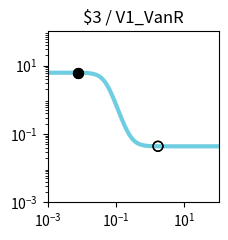

This chart was generated by the following Python code: (Note: this script raises an exception after producing the figure.)
import matplotlib.pyplot as plt
import matplotlib.ticker as ticker
import numpy as np

fig, ax = plt.subplots(figsize=(2.5,2.5))

plt.xlim(1.000000e-03, 1.000000e+02)
plt.ylim(1.000000e-03, 1.000000e+02)

x = np.array([1.000000e-03,1.122018e-03,1.258925e-03,1.412538e-03,1.584893e-03,1.778279e-03,1.995262e-03,2.238721e-03,2.511886e-03,2.818383e-03,3.162278e-03,3.548134e-03,3.981072e-03,4.466836e-03,5.011872e-03,5.623413e-03,6.309573e-03,7.079458e-03,7.943282e-03,8.912509e-03,1.000000e-02,1.122018e-02,1.258925e-02,1.412538e-02,1.584893e-02,1.778279e-02,1.995262e-02,2.238721e-02,2.511886e-02,2.818383e-02,3.162278e-02,3.548134e-02,3.981072e-02,4.466836e-02,5.011872e-02,5.623413e-02,6.309573e-02,7.079458e-02,7.943282e-02,8.912509e-02,1.000000e-01,1.122018e-01,1.258925e-01,1.412538e-01,1.584893e-01,1.778279e-01,1.995262e-01,2.238721e-01,2.511886e-01,2.818383e-01,3.162278e-01,3.548134e-01,3.981072e-01,4.466836e-01,5.011872e-01,5.623413e-01,6.309573e-01,7.079458e-01,7.943282e-01,8.912509e-01,1.000000e+00,1.122018e+00,1.258925e+00,1.412538e+00,1.584893e+00,1.778279e+00,1.995262e+00,2.238721e+00,2.511886e+00,2.818383e+00,3.162278e+00,3.548134e+00,3.981072e+00,4.466836e+00,5.011872e+00,5.623413e+00,6.309573e+00,7.079458e+00,7.943282e+00,8.912509e+00,1.000000e+01,1.122018e+01,1.258925e+01,1.412538e+01,1.584893e+01,1.778279e+01,1.995262e+01,2.238721e+01,2.511886e+01,2.818383e+01,3.162278e+01,3.548134e+01,3.981072e+01,4.466836e+01,5.011872e+01,5.623413e+01,6.309573e+01,7.079458e+01,7.943282e+01,8.912509e+01,1.000000e+02,])
y = np.array([6.174388e+00,6.174367e+00,6.174336e+00,6.174293e+00,6.174232e+00,6.174146e+00,6.174025e+00,6.173854e+00,6.173613e+00,6.173273e+00,6.172794e+00,6.172118e+00,6.171166e+00,6.169824e+00,6.167933e+00,6.165268e+00,6.161515e+00,6.156230e+00,6.148793e+00,6.138339e+00,6.123657e+00,6.103076e+00,6.074291e+00,6.034165e+00,5.978483e+00,5.901707e+00,5.796762e+00,5.655018e+00,5.466621e+00,5.221495e+00,4.911254e+00,4.532046e+00,4.087800e+00,3.592511e+00,3.069905e+00,2.549560e+00,2.060555e+00,1.625329e+00,1.256328e+00,9.561363e-01,7.200259e-01,5.391979e-01,4.035133e-01,3.032572e-01,2.300182e-01,1.769599e-01,1.387534e-01,1.113611e-01,9.178331e-02,7.782200e-02,6.788176e-02,6.081250e-02,5.578907e-02,5.222145e-02,4.968878e-02,4.789135e-02,4.661598e-02,4.571116e-02,4.506931e-02,4.461403e-02,4.429110e-02,4.406206e-02,4.389961e-02,4.378440e-02,4.370269e-02,4.364474e-02,4.360365e-02,4.357450e-02,4.355383e-02,4.353917e-02,4.352877e-02,4.352140e-02,4.351617e-02,4.351246e-02,4.350983e-02,4.350796e-02,4.350664e-02,4.350570e-02,4.350504e-02,4.350456e-02,4.350423e-02,4.350399e-02,4.350382e-02,4.350371e-02,4.350362e-02,4.350356e-02,4.350352e-02,4.350349e-02,4.350347e-02,4.350345e-02,4.350344e-02,4.350343e-02,4.350343e-02,4.350342e-02,4.350342e-02,4.350342e-02,4.350342e-02,4.350342e-02,4.350342e-02,4.350342e-02,4.350341e-02,])
c = "#6fcde1"

hi_x = np.array([8.000000e-03,8.000000e-03,])
hi_y = np.array([6.148245e+00,6.148245e+00,])
lo_x = np.array([1.686000e+00,1.686000e+00,])
lo_y = np.array([4.366911e-02,4.366911e-02,])

plt.loglog(x,y,lw=3,color=c)
plt.scatter(hi_x,hi_y,marker='o',s=50,color='black',zorder=10)
plt.scatter(lo_x,lo_y,marker='o',s=50,edgecolors='black',color='none',zorder=10)

plt.title("$3 / V1_VanR")

ax.xaxis.set_major_locator(ticker.LogLocator(numticks=3))
ax.yaxis.set_major_locator(ticker.LogLocator(numticks=3))

ax.set_aspect('equal')
plt.tight_layout()

plt.savefig("/root/output/response_plot_$3_V1_VanR.png", bbox_inches='tight')
